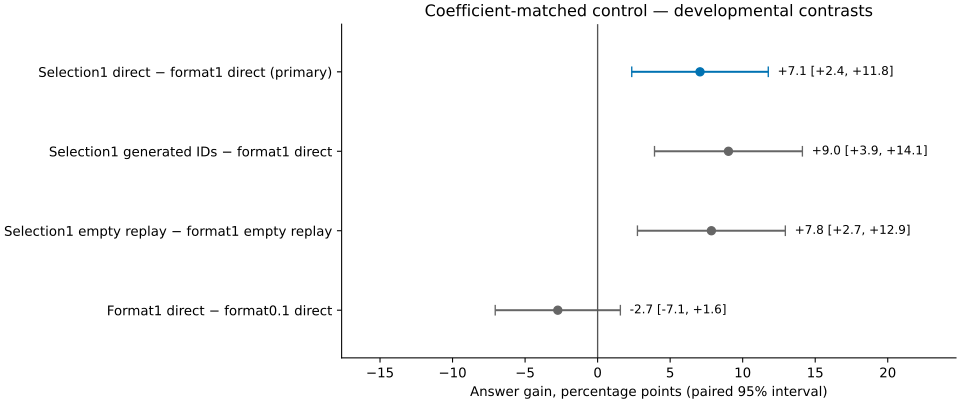

The data file committed next to this chart (first rows):
treatment, control, gain, CI95_low, CI95_high, corrected, regressed
selector1:direct, format1:direct, 0.07059, 0.02353, 0.1176, 29, 11
selector1:own, format1:direct, 0.0902, 0.03922, 0.1412, 36, 13
selector1:empty, format1:canonical_empty, 0.07843, 0.02745, 0.1294, 32, 12
format1:direct, format0.1:direct, -0.02745, -0.07059, 0.01569, 12, 19
